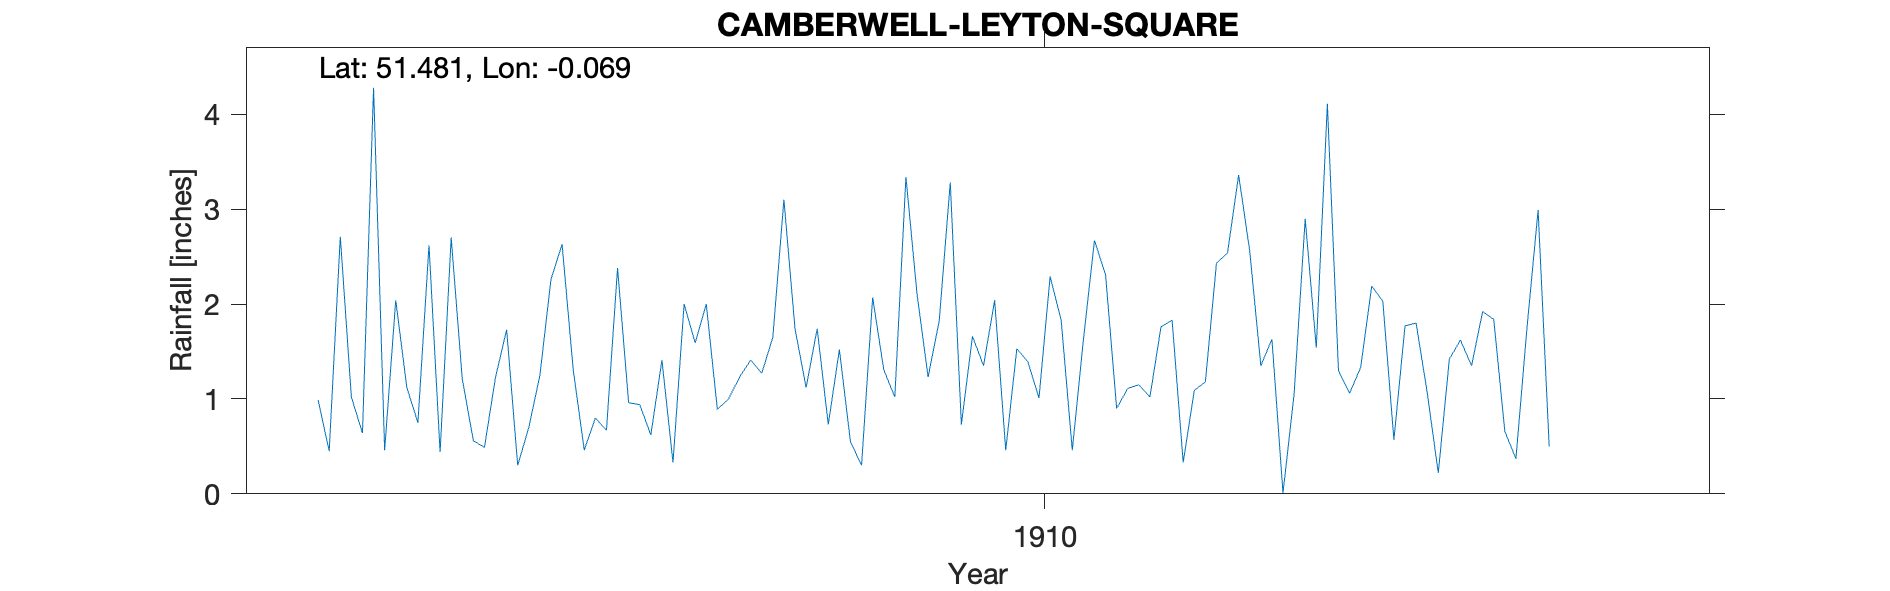

The file beside this chart, header and first rows:
CAMBERWELL-LEYTON-SQUARE, , , , , , , , , , , , , , , , , , , , 
Grid ref, TQ342776, Long, -0.06879, Lat, 51.48, Elevation, 14, ft., , , , , , , , , , , , 
Station no, RR8471, , , , , , , , , , , , , , , , , , , 
, 1900, 1901, 1902, 1903, 1904, 1905, 1906, 1907, 1908, 1909, 1910, 1911, 1912, 1913, 1914, 1915, 1916, 1917, 1918, 1919
January, , , , , , 0.99, 2.7, 0.46, 0.89, 0.55, 1.35, 0.9, 2.56, 2.03, 0.37, , , , , 
February, , , , , , 0.45, 1.21, 0.8, 1, 0.3, 2.04, 1.11, 1.35, 0.57, 1.75, , , , , 
March, , , , , , 2.71, 0.56, 0.67, 1.23, 2.07, 0.46, 1.15, 1.63, 1.77, 2.99, , , , , 
April, , , , , , 1.02, 0.49, 2.38, 1.41, 1.31, 1.53, 1.02, 0.01, 1.8, 0.5, , , , , 
May, , , , , , 0.64, 1.23, 0.96, 1.27, 1.02, 1.39, 1.76, 1.05, 1.07, , , , , , 
June, , , , , , 4.28, 1.73, 0.94, 1.65, 3.34, 1.01, 1.83, 2.9, 0.22, , , , , , 
July, , , , , , 0.46, 0.3, 0.62, 3.1, 2.11, 2.29, 0.33, 1.54, 1.42, , , , , , 
August, , , , , , 2.04, 0.7, 1.41, 1.74, 1.23, 1.83, 1.09, 4.11, 1.62, , , , , , 
September, , , , , , 1.12, 1.25, 0.33, 1.12, 1.82, 0.46, 1.18, 1.3, 1.35, , , , , , 
October, , , , , , 0.75, 2.26, 2, 1.74, 3.28, 1.62, 2.43, 1.06, 1.92, , , , , , 
November, , , , , , 2.62, 2.63, 1.59, 0.73, 0.73, 2.67, 2.54, 1.33, 1.84, , , , , , 
December, , , , , , 0.44, 1.31, 2, 1.52, 1.66, 2.31, 3.36, 2.19, 0.66, , , , , , 
Total, , , , , , 17.52, 16.37, 14.16, 17.4, 19.42, 18.96, 18.7, 21.03, 16.27, , , , , , 
NGR is Leyton Square. Altitudes match., , , , , , , , , , , , , , , , , , , , 
